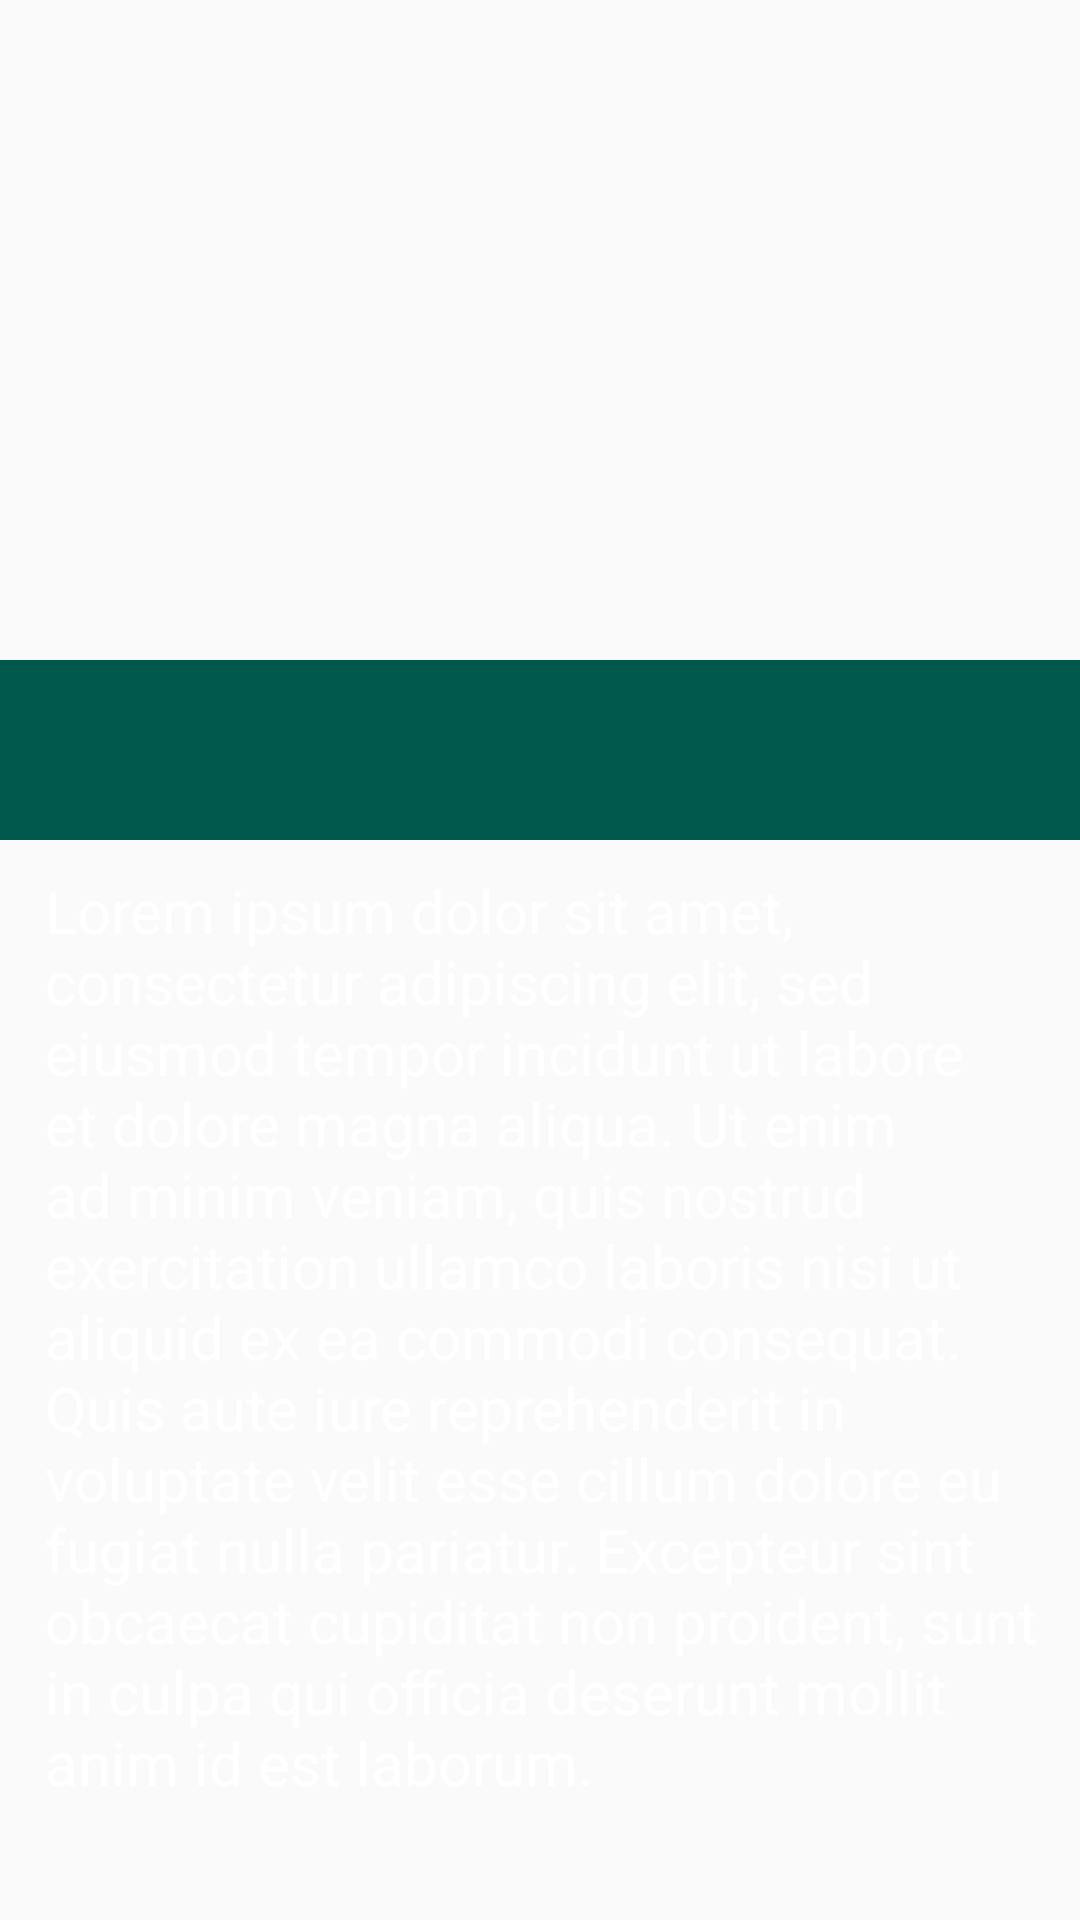

Reconstruct the res/layout file that produces this screen, plus the resources it refers to.
<!-- AndroidManifest.xml: application theme AppTheme -->
<!-- res/layout/activity_photo_detail.xml -->
<?xml version="1.0" encoding="utf-8"?>
<androidx.appcompat.widget.LinearLayoutCompat xmlns:android="http://schemas.android.com/apk/res/android"
  android:layout_width="match_parent"
  android:layout_height="match_parent"
  android:orientation="vertical">

  <FrameLayout
    android:layout_width="match_parent"
    android:layout_height="wrap_content">

    <androidx.appcompat.widget.AppCompatImageView
      android:id="@+id/placeImage"
      android:layout_width="match_parent"
      android:layout_height="220dp"
      android:scaleType="centerCrop"
      android:transitionName="tImage" />

    <include layout="@layout/toolbar_detail"/>

  </FrameLayout>

  <FrameLayout
    android:layout_width="match_parent"
    android:layout_height="wrap_content">

    <androidx.appcompat.widget.LinearLayoutCompat
      android:id="@+id/placeNameHolder"
      android:layout_width="match_parent"
      android:layout_height="60dp"
      android:background="@color/colorPrimaryDark"
      android:transitionName="tNameHolder">

      <androidx.appcompat.widget.AppCompatTextView
        android:id="@+id/placeTitle"
        android:layout_width="wrap_content"
        android:layout_height="wrap_content"
        android:layout_gravity="center_vertical"
        android:paddingEnd="10dp"
        android:paddingStart="10dp"
        android:textAppearance="?android:attr/textAppearanceLarge"
        android:textColor="@android:color/white" />

    </androidx.appcompat.widget.LinearLayoutCompat>

  </FrameLayout>

  <androidx.appcompat.widget.AppCompatTextView
    android:layout_width="wrap_content"
    android:layout_height="wrap_content"
    android:layout_marginStart="15dp"
    android:layout_marginTop="10dp"
    android:textSize="20sp"
    android:text="@string/photo_detail"
    android:textAppearance="?android:attr/textAppearanceSmall"
    android:textColor="@android:color/white" />

</androidx.appcompat.widget.LinearLayoutCompat>
<!-- res/layout/toolbar_detail.xml (included above) -->
<?xml version="1.0" encoding="utf-8"?>
<androidx.appcompat.widget.Toolbar xmlns:android="http://schemas.android.com/apk/res/android"
  android:id="@+id/toolbar"
  android:layout_width="match_parent"
  android:layout_height="wrap_content"
  android:background="@color/colorPrimary"
  android:minHeight="0dp"
  android:transitionName="tActionBar" />
<!-- resources referenced by this layout -->
<resources>
  <color name="colorPrimary">#008577</color>
  <color name="colorPrimaryDark">#00574B</color>
  <string name="photo_detail">Lorem ipsum dolor sit amet, consectetur adipiscing elit, sed eiusmod tempor incidunt ut labore et dolore magna aliqua. Ut enim ad minim veniam, quis nostrud exercitation ullamco laboris nisi ut aliquid ex ea commodi consequat. Quis aute iure reprehenderit in voluptate velit esse cillum dolore eu fugiat nulla pariatur. Excepteur sint obcaecat cupiditat non proident, sunt in culpa qui officia deserunt mollit anim id est laborum.</string>
  <style name="AppTheme" parent="Theme.AppCompat.Light.NoActionBar">
      
      <item name="colorPrimary">@color/colorPrimary</item>
      <item name="colorPrimaryDark">@color/colorPrimaryDark</item>
      <item name="colorAccent">@color/colorAccent</item>
      <item name="android:navigationBarColor">@color/colorPrimaryDark</item>
      <item name="android:displayOptions">disableHome</item>
    </style>
  <color name="colorAccent">#D81B60</color>
</resources>
